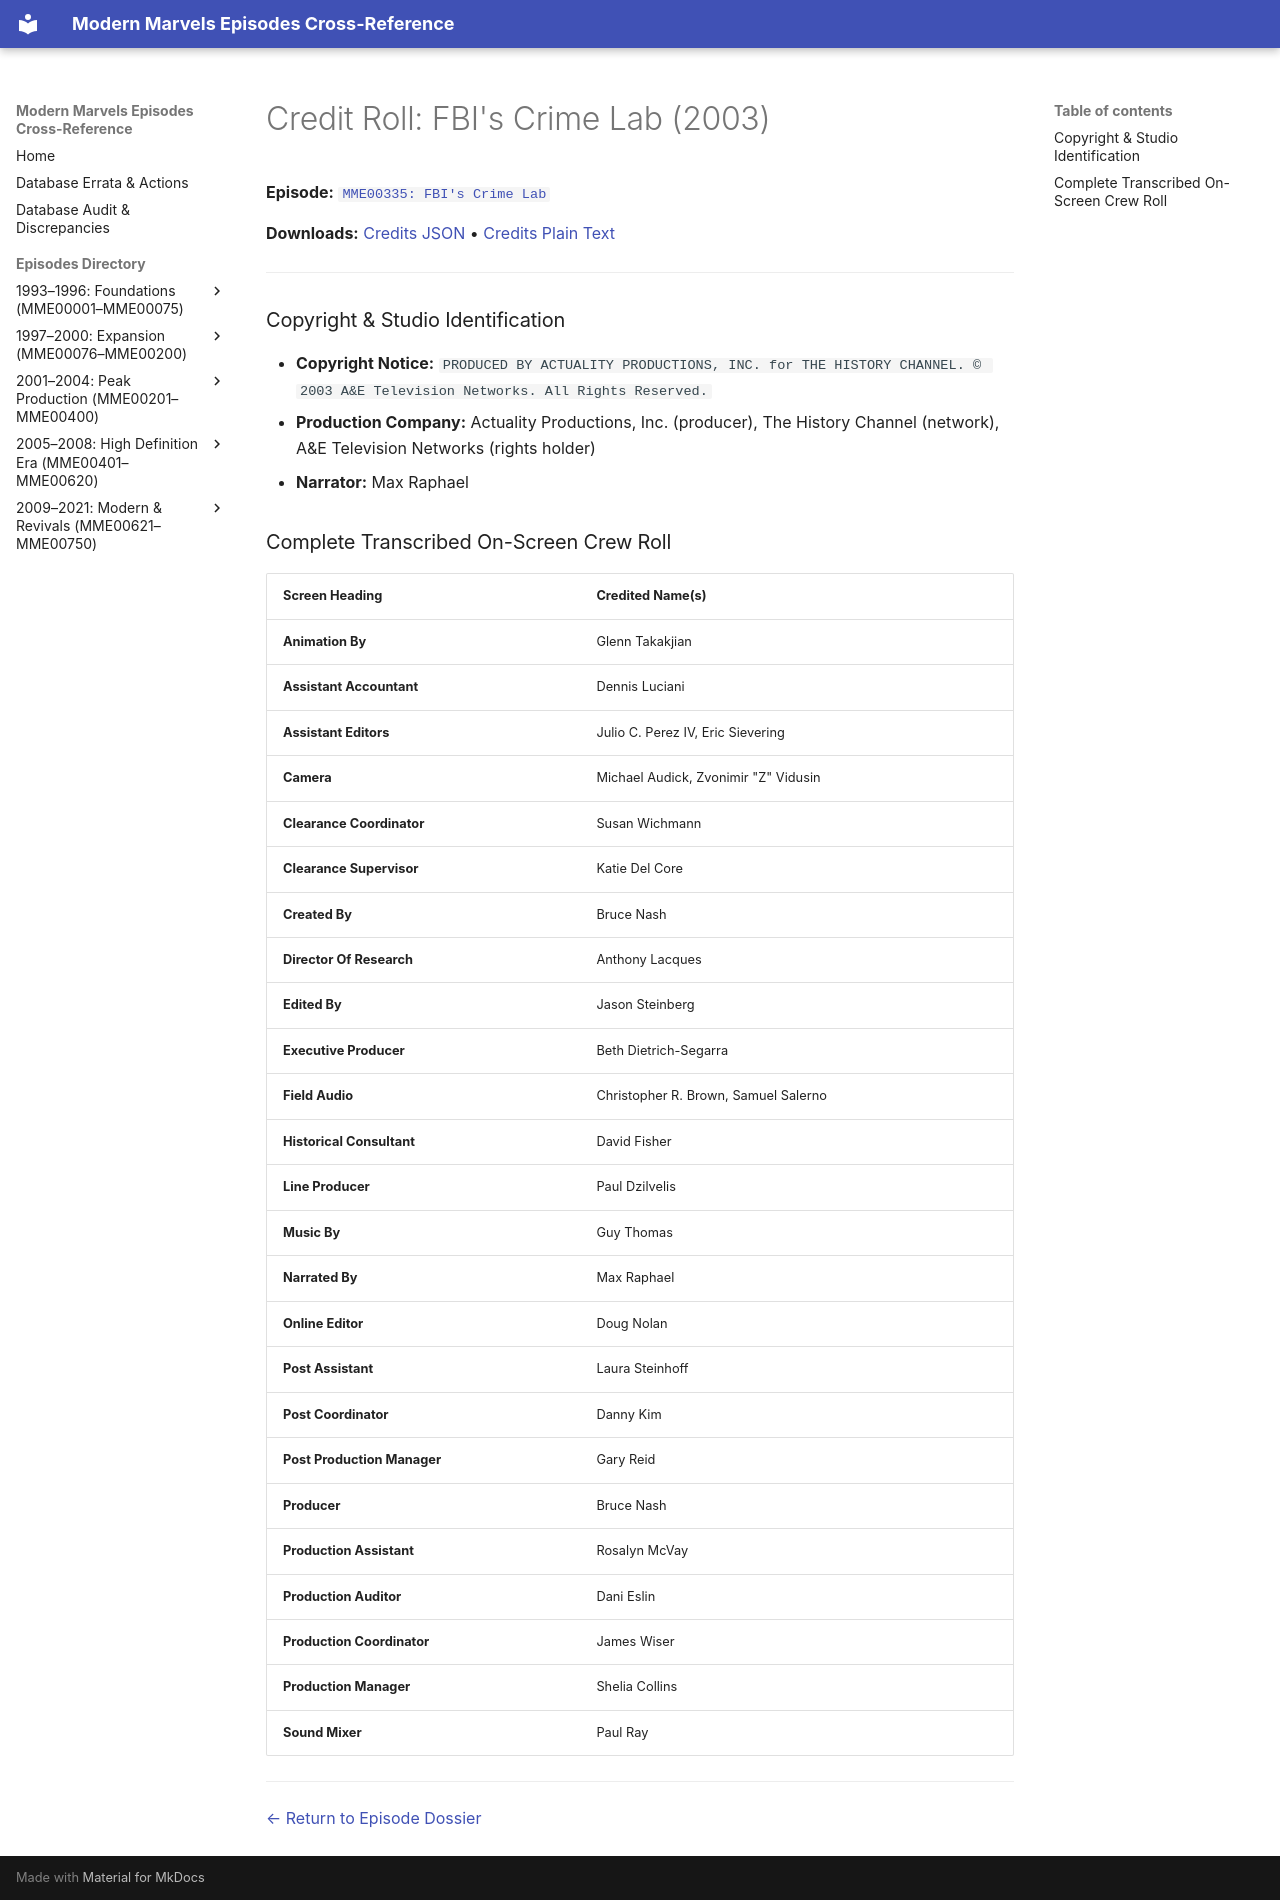

repository: ModernMarvelsFan/ModernMarvels · page: credits/MME00335-credits/index.html · generator: mkdocs

# Credit Roll: FBI's Crime Lab (2003)
**Episode:** [`MME00335: FBI's Crime Lab`](../episodes/MME00335.md)

**Downloads:** [Credits JSON](json/MME00335-credits.json) • [Credits Plain Text](txt/MME00335-credits.txt)

---

### Copyright & Studio Identification
* **Copyright Notice:** `PRODUCED BY ACTUALITY PRODUCTIONS, INC. for THE HISTORY CHANNEL. © 2003 A&E Television Networks. All Rights Reserved.`
* **Production Company:** Actuality Productions, Inc. (producer), The History Channel (network), A&E Television Networks (rights holder)
* **Narrator:** Max Raphael

### Complete Transcribed On-Screen Crew Roll

| Screen Heading | Credited Name(s) |
| :--- | :--- |
| **Animation By** | Glenn Takakjian |
| **Assistant Accountant** | Dennis Luciani |
| **Assistant Editors** | Julio C. Perez IV, Eric Sievering |
| **Camera** | Michael Audick, Zvonimir "Z" Vidusin |
| **Clearance Coordinator** | Susan Wichmann |
| **Clearance Supervisor** | Katie Del Core |
| **Created By** | Bruce Nash |
| **Director Of Research** | Anthony Lacques |
| **Edited By** | Jason Steinberg |
| **Executive Producer** | Beth Dietrich-Segarra |
| **Field Audio** | Christopher R. Brown, Samuel Salerno |
| **Historical Consultant** | David Fisher |
| **Line Producer** | Paul Dzilvelis |
| **Music By** | Guy Thomas |
| **Narrated By** | Max Raphael |
| **Online Editor** | Doug Nolan |
| **Post Assistant** | Laura Steinhoff |
| **Post Coordinator** | Danny Kim |
| **Post Production Manager** | Gary Reid |
| **Producer** | Bruce Nash |
| **Production Assistant** | Rosalyn McVay |
| **Production Auditor** | Dani Eslin |
| **Production Coordinator** | James Wiser |
| **Production Manager** | Shelia Collins |
| **Sound Mixer** | Paul Ray |

---
[← Return to Episode Dossier](../episodes/MME00335.md)
